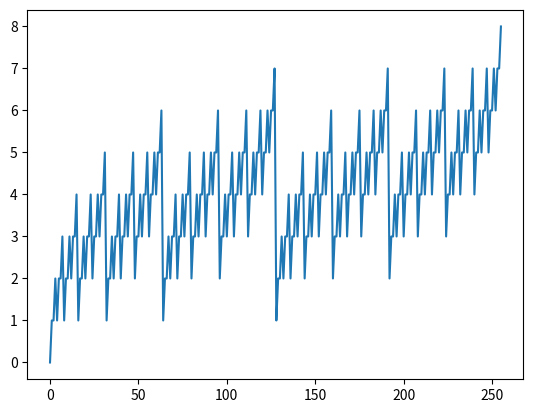

The matplotlib source for this figure:

import numpy as np
import matplotlib.pyplot as plt

def count_ones(x):
    count = 0
    for bit in range(8):
        count += np.bitwise_and(np.right_shift(x, bit), 1)
    return count

x = []
y = []
for val in range(256):
    x.append(val)
    y.append(count_ones(val))
    
plt.plot(x, y)
plt.show()
